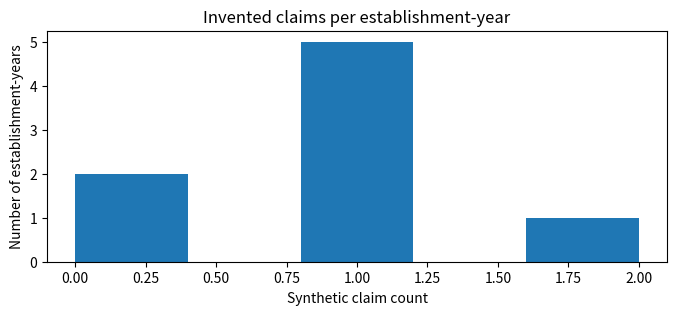
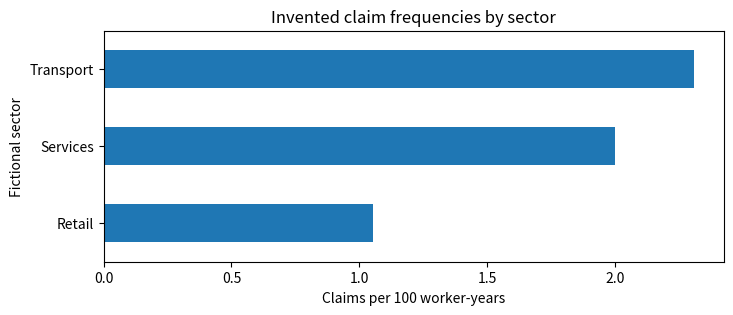
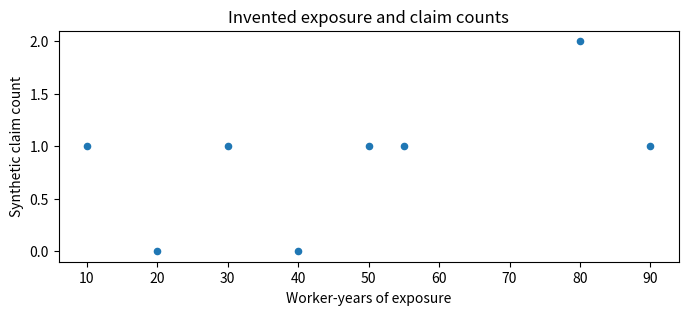
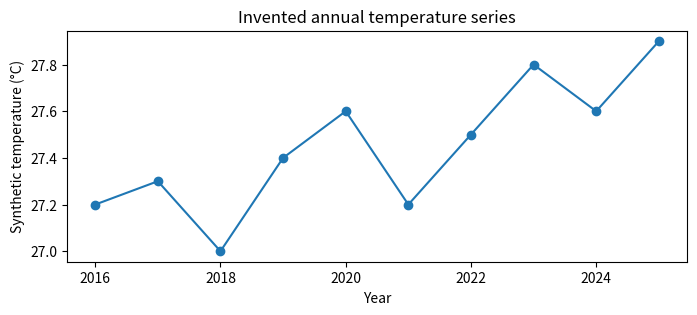
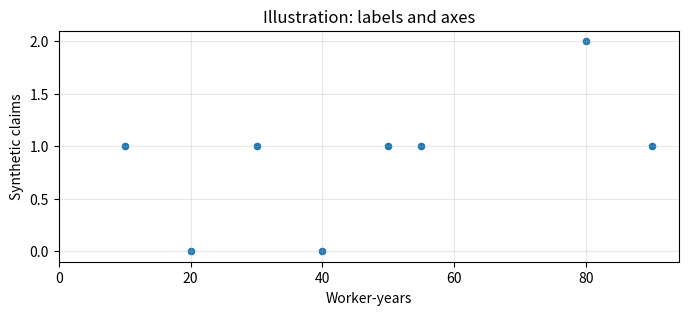
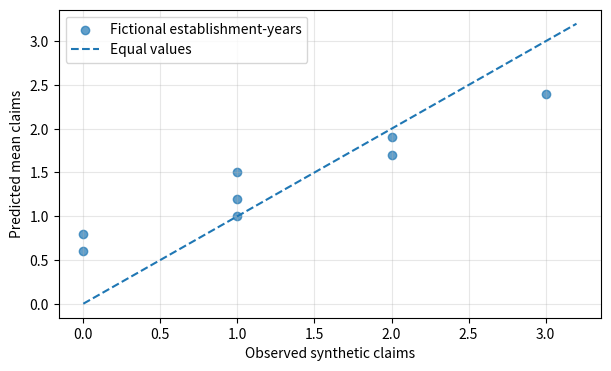
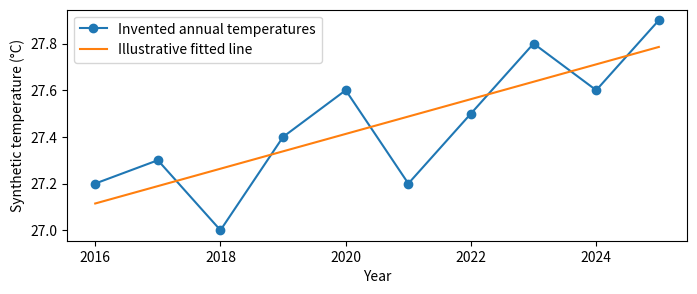
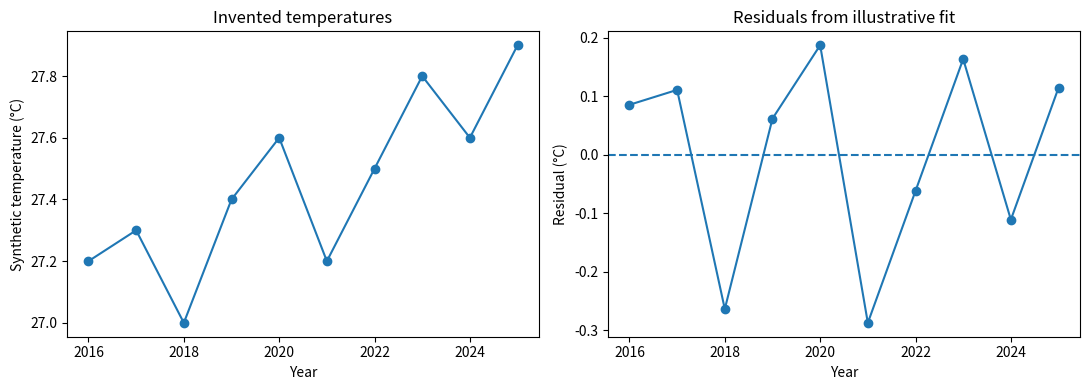

These charts were generated, in order, by the following Python code:
import numpy as np
import pandas as pd
import matplotlib.pyplot as plt

data = pd.DataFrame({
    "sector": ["Transport", "Transport", "Retail", "Retail",
               "Services", "Services", "Transport", "Services"],
    "worker_years": [10., 90., 40., 55., 20., 80., 30., 50.],
    "claims_count": [1, 1, 0, 1, 0, 2, 1, 1],
})

years = np.arange(2016, 2026)
annual = pd.Series(
    [27.2, 27.3, 27.0, 27.4, 27.6, 27.2, 27.5, 27.8, 27.6, 27.9],
    index=years,
    name="invented_temperature_c",
)

data.head()


ax = data["claims_count"].plot.hist(
    bins=5,
    figsize=(8, 3),
    title="Invented claims per establishment-year",
)
ax.set_xlabel("Synthetic claim count")
ax.set_ylabel("Number of establishment-years");


by_sector = data.groupby("sector")[["claims_count", "worker_years"]].sum()
by_sector["claims_per_100_worker_years"] = (
    100 * by_sector["claims_count"] / by_sector["worker_years"]
)
by_sector.round(2)


ax = by_sector["claims_per_100_worker_years"].sort_values().plot.barh(
    figsize=(8, 3),
    title="Invented claim frequencies by sector",
)
ax.set_xlabel("Claims per 100 worker-years")
ax.set_ylabel("Fictional sector");


ax = data.plot.scatter(
    x="worker_years",
    y="claims_count",
    figsize=(8, 3),
    title="Invented exposure and claim counts",
)
ax.set_xlabel("Worker-years of exposure")
ax.set_ylabel("Synthetic claim count");


ax = annual.plot(
    marker="o",
    figsize=(8, 3),
    title="Invented annual temperature series",
)
ax.set_xlabel("Year")
ax.set_ylabel("Synthetic temperature (°C)");


ax = data.plot.scatter(x="worker_years", y="claims_count", figsize=(8, 3))
ax.set_xlabel("Worker-years")
ax.set_ylabel("Synthetic claims")
ax.set_title("Illustration: labels and axes")
ax.set_xlim(left=0)
ax.grid(alpha=0.3);


observed = np.array([0, 1, 2, 1, 3, 0, 2, 1])
predicted = np.array([0.6, 1.2, 1.7, 1.5, 2.4, 0.8, 1.9, 1.0])

fig, ax = plt.subplots(figsize=(7, 4))
ax.scatter(observed, predicted, alpha=0.7, label="Fictional establishment-years")
ax.plot([0, 3.2], [0, 3.2], linestyle="--", label="Equal values")
ax.set_xlabel("Observed synthetic claims")
ax.set_ylabel("Predicted mean claims")
ax.legend()
ax.grid(alpha=0.3);


slope, intercept = np.polyfit(years, annual.to_numpy(), deg=1)
fitted = slope * years + intercept

ax = annual.plot(marker="o", label="Invented annual temperatures", figsize=(8, 3))
ax.plot(years, fitted, label="Illustrative fitted line")
ax.set_xlabel("Year")
ax.set_ylabel("Synthetic temperature (°C)")
ax.legend();


residuals = annual.to_numpy() - fitted

fig, (ax_left, ax_right) = plt.subplots(1, 2, figsize=(11, 4))

ax_left.plot(years, annual.to_numpy(), marker="o")
ax_left.set_title("Invented temperatures")
ax_left.set_xlabel("Year")
ax_left.set_ylabel("Synthetic temperature (°C)")

ax_right.plot(years, residuals, marker="o")
ax_right.axhline(0, linestyle="--")
ax_right.set_title("Residuals from illustrative fit")
ax_right.set_xlabel("Year")
ax_right.set_ylabel("Residual (°C)")

fig.tight_layout();
